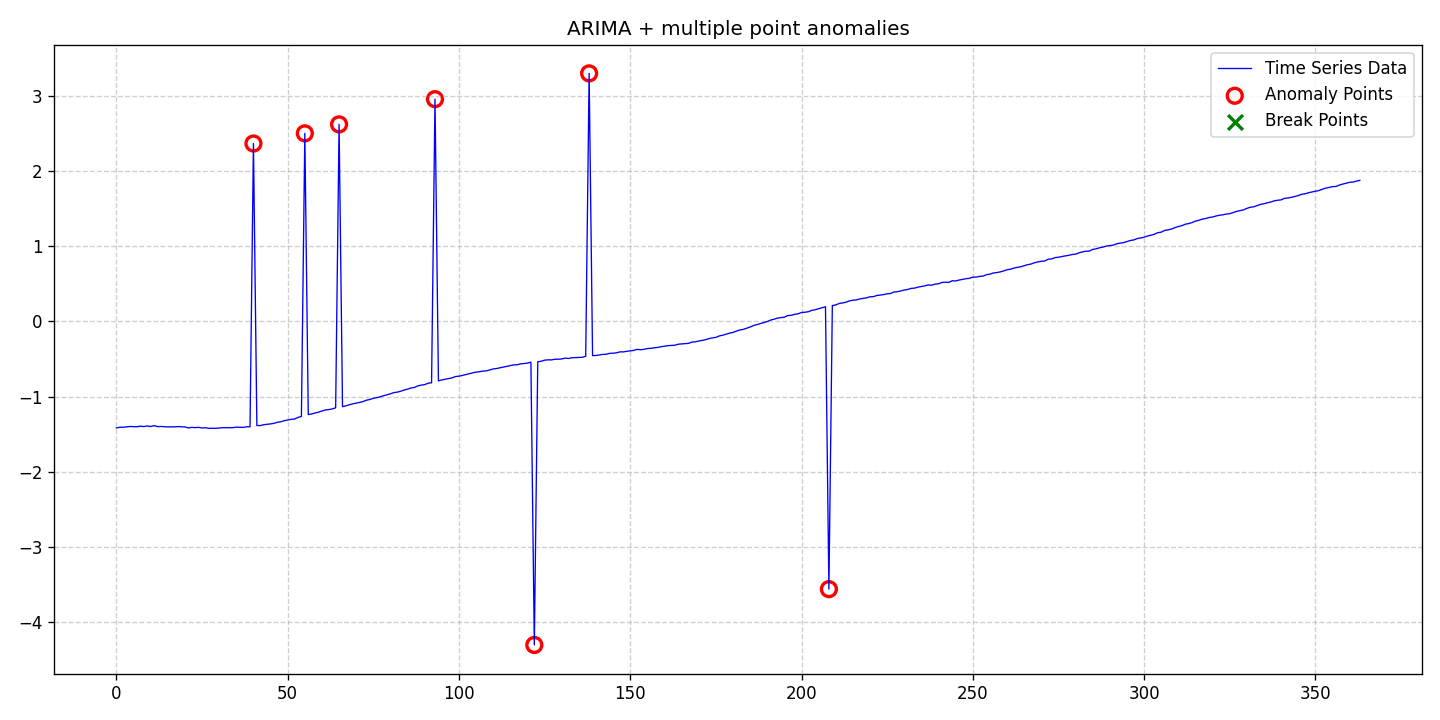

The file beside this chart, header and first rows:
date, data, stationary, det_lin_up, det_lin_down, det_quad, det_cubic, det_exp, det_damped, stoc_trend, volatility, single_seas, multiple_seas, point_anom_single, point_anom_multi, collect_anom, context_anom, mean_shift, var_shift, trend_shift, point_anom_count, point_anom_location, point_anom_point, collect_anom_count
2020-01-01, -1.417, 0, 0, 0, 0, 0, 0, 0, 1, 0, 0, 0, 0, 1, 0, 0, 0, 0, 0, 7, [40, 55, 65, 93, 122, 138, 208], [40, 55, 65, 93, 122, 138, 208], 0
2020-01-02, -1.407, 0, 0, 0, 0, 0, 0, 0, 1, 0, 0, 0, 0, 1, 0, 0, 0, 0, 0, 7, [40, 55, 65, 93, 122, 138, 208], [40, 55, 65, 93, 122, 138, 208], 0
2020-01-03, -1.407, 0, 0, 0, 0, 0, 0, 0, 1, 0, 0, 0, 0, 1, 0, 0, 0, 0, 0, 7, [40, 55, 65, 93, 122, 138, 208], [40, 55, 65, 93, 122, 138, 208], 0
2020-01-04, -1.402, 0, 0, 0, 0, 0, 0, 0, 1, 0, 0, 0, 0, 1, 0, 0, 0, 0, 0, 7, [40, 55, 65, 93, 122, 138, 208], [40, 55, 65, 93, 122, 138, 208], 0
2020-01-05, -1.397, 0, 0, 0, 0, 0, 0, 0, 1, 0, 0, 0, 0, 1, 0, 0, 0, 0, 0, 7, [40, 55, 65, 93, 122, 138, 208], [40, 55, 65, 93, 122, 138, 208], 0
2020-01-06, -1.4, 0, 0, 0, 0, 0, 0, 0, 1, 0, 0, 0, 0, 1, 0, 0, 0, 0, 0, 7, [40, 55, 65, 93, 122, 138, 208], [40, 55, 65, 93, 122, 138, 208], 0
2020-01-07, -1.401, 0, 0, 0, 0, 0, 0, 0, 1, 0, 0, 0, 0, 1, 0, 0, 0, 0, 0, 7, [40, 55, 65, 93, 122, 138, 208], [40, 55, 65, 93, 122, 138, 208], 0
2020-01-08, -1.392, 0, 0, 0, 0, 0, 0, 0, 1, 0, 0, 0, 0, 1, 0, 0, 0, 0, 0, 7, [40, 55, 65, 93, 122, 138, 208], [40, 55, 65, 93, 122, 138, 208], 0
2020-01-09, -1.398, 0, 0, 0, 0, 0, 0, 0, 1, 0, 0, 0, 0, 1, 0, 0, 0, 0, 0, 7, [40, 55, 65, 93, 122, 138, 208], [40, 55, 65, 93, 122, 138, 208], 0
2020-01-10, -1.39, 0, 0, 0, 0, 0, 0, 0, 1, 0, 0, 0, 0, 1, 0, 0, 0, 0, 0, 7, [40, 55, 65, 93, 122, 138, 208], [40, 55, 65, 93, 122, 138, 208], 0
2020-01-11, -1.398, 0, 0, 0, 0, 0, 0, 0, 1, 0, 0, 0, 0, 1, 0, 0, 0, 0, 0, 7, [40, 55, 65, 93, 122, 138, 208], [40, 55, 65, 93, 122, 138, 208], 0
2020-01-12, -1.385, 0, 0, 0, 0, 0, 0, 0, 1, 0, 0, 0, 0, 1, 0, 0, 0, 0, 0, 7, [40, 55, 65, 93, 122, 138, 208], [40, 55, 65, 93, 122, 138, 208], 0
2020-01-13, -1.399, 0, 0, 0, 0, 0, 0, 0, 1, 0, 0, 0, 0, 1, 0, 0, 0, 0, 0, 7, [40, 55, 65, 93, 122, 138, 208], [40, 55, 65, 93, 122, 138, 208], 0
2020-01-14, -1.397, 0, 0, 0, 0, 0, 0, 0, 1, 0, 0, 0, 0, 1, 0, 0, 0, 0, 0, 7, [40, 55, 65, 93, 122, 138, 208], [40, 55, 65, 93, 122, 138, 208], 0
2020-01-15, -1.401, 0, 0, 0, 0, 0, 0, 0, 1, 0, 0, 0, 0, 1, 0, 0, 0, 0, 0, 7, [40, 55, 65, 93, 122, 138, 208], [40, 55, 65, 93, 122, 138, 208], 0
2020-01-16, -1.404, 0, 0, 0, 0, 0, 0, 0, 1, 0, 0, 0, 0, 1, 0, 0, 0, 0, 0, 7, [40, 55, 65, 93, 122, 138, 208], [40, 55, 65, 93, 122, 138, 208], 0
2020-01-17, -1.402, 0, 0, 0, 0, 0, 0, 0, 1, 0, 0, 0, 0, 1, 0, 0, 0, 0, 0, 7, [40, 55, 65, 93, 122, 138, 208], [40, 55, 65, 93, 122, 138, 208], 0
2020-01-18, -1.403, 0, 0, 0, 0, 0, 0, 0, 1, 0, 0, 0, 0, 1, 0, 0, 0, 0, 0, 7, [40, 55, 65, 93, 122, 138, 208], [40, 55, 65, 93, 122, 138, 208], 0
2020-01-19, -1.398, 0, 0, 0, 0, 0, 0, 0, 1, 0, 0, 0, 0, 1, 0, 0, 0, 0, 0, 7, [40, 55, 65, 93, 122, 138, 208], [40, 55, 65, 93, 122, 138, 208], 0
2020-01-20, -1.401, 0, 0, 0, 0, 0, 0, 0, 1, 0, 0, 0, 0, 1, 0, 0, 0, 0, 0, 7, [40, 55, 65, 93, 122, 138, 208], [40, 55, 65, 93, 122, 138, 208], 0
2020-01-21, -1.403, 0, 0, 0, 0, 0, 0, 0, 1, 0, 0, 0, 0, 1, 0, 0, 0, 0, 0, 7, [40, 55, 65, 93, 122, 138, 208], [40, 55, 65, 93, 122, 138, 208], 0
2020-01-22, -1.416, 0, 0, 0, 0, 0, 0, 0, 1, 0, 0, 0, 0, 1, 0, 0, 0, 0, 0, 7, [40, 55, 65, 93, 122, 138, 208], [40, 55, 65, 93, 122, 138, 208], 0
2020-01-23, -1.409, 0, 0, 0, 0, 0, 0, 0, 1, 0, 0, 0, 0, 1, 0, 0, 0, 0, 0, 7, [40, 55, 65, 93, 122, 138, 208], [40, 55, 65, 93, 122, 138, 208], 0
2020-01-24, -1.412, 0, 0, 0, 0, 0, 0, 0, 1, 0, 0, 0, 0, 1, 0, 0, 0, 0, 0, 7, [40, 55, 65, 93, 122, 138, 208], [40, 55, 65, 93, 122, 138, 208], 0
2020-01-25, -1.409, 0, 0, 0, 0, 0, 0, 0, 1, 0, 0, 0, 0, 1, 0, 0, 0, 0, 0, 7, [40, 55, 65, 93, 122, 138, 208], [40, 55, 65, 93, 122, 138, 208], 0
2020-01-26, -1.417, 0, 0, 0, 0, 0, 0, 0, 1, 0, 0, 0, 0, 1, 0, 0, 0, 0, 0, 7, [40, 55, 65, 93, 122, 138, 208], [40, 55, 65, 93, 122, 138, 208], 0
2020-01-27, -1.414, 0, 0, 0, 0, 0, 0, 0, 1, 0, 0, 0, 0, 1, 0, 0, 0, 0, 0, 7, [40, 55, 65, 93, 122, 138, 208], [40, 55, 65, 93, 122, 138, 208], 0
2020-01-28, -1.422, 0, 0, 0, 0, 0, 0, 0, 1, 0, 0, 0, 0, 1, 0, 0, 0, 0, 0, 7, [40, 55, 65, 93, 122, 138, 208], [40, 55, 65, 93, 122, 138, 208], 0
2020-01-29, -1.42, 0, 0, 0, 0, 0, 0, 0, 1, 0, 0, 0, 0, 1, 0, 0, 0, 0, 0, 7, [40, 55, 65, 93, 122, 138, 208], [40, 55, 65, 93, 122, 138, 208], 0
2020-01-30, -1.421, 0, 0, 0, 0, 0, 0, 0, 1, 0, 0, 0, 0, 1, 0, 0, 0, 0, 0, 7, [40, 55, 65, 93, 122, 138, 208], [40, 55, 65, 93, 122, 138, 208], 0
2020-01-31, -1.418, 0, 0, 0, 0, 0, 0, 0, 1, 0, 0, 0, 0, 1, 0, 0, 0, 0, 0, 7, [40, 55, 65, 93, 122, 138, 208], [40, 55, 65, 93, 122, 138, 208], 0
2020-02-01, -1.412, 0, 0, 0, 0, 0, 0, 0, 1, 0, 0, 0, 0, 1, 0, 0, 0, 0, 0, 7, [40, 55, 65, 93, 122, 138, 208], [40, 55, 65, 93, 122, 138, 208], 0
2020-02-02, -1.414, 0, 0, 0, 0, 0, 0, 0, 1, 0, 0, 0, 0, 1, 0, 0, 0, 0, 0, 7, [40, 55, 65, 93, 122, 138, 208], [40, 55, 65, 93, 122, 138, 208], 0
2020-02-03, -1.414, 0, 0, 0, 0, 0, 0, 0, 1, 0, 0, 0, 0, 1, 0, 0, 0, 0, 0, 7, [40, 55, 65, 93, 122, 138, 208], [40, 55, 65, 93, 122, 138, 208], 0
2020-02-04, -1.413, 0, 0, 0, 0, 0, 0, 0, 1, 0, 0, 0, 0, 1, 0, 0, 0, 0, 0, 7, [40, 55, 65, 93, 122, 138, 208], [40, 55, 65, 93, 122, 138, 208], 0
2020-02-05, -1.405, 0, 0, 0, 0, 0, 0, 0, 1, 0, 0, 0, 0, 1, 0, 0, 0, 0, 0, 7, [40, 55, 65, 93, 122, 138, 208], [40, 55, 65, 93, 122, 138, 208], 0
2020-02-06, -1.408, 0, 0, 0, 0, 0, 0, 0, 1, 0, 0, 0, 0, 1, 0, 0, 0, 0, 0, 7, [40, 55, 65, 93, 122, 138, 208], [40, 55, 65, 93, 122, 138, 208], 0
2020-02-07, -1.409, 0, 0, 0, 0, 0, 0, 0, 1, 0, 0, 0, 0, 1, 0, 0, 0, 0, 0, 7, [40, 55, 65, 93, 122, 138, 208], [40, 55, 65, 93, 122, 138, 208], 0
2020-02-08, -1.401, 0, 0, 0, 0, 0, 0, 0, 1, 0, 0, 0, 0, 1, 0, 0, 0, 0, 0, 7, [40, 55, 65, 93, 122, 138, 208], [40, 55, 65, 93, 122, 138, 208], 0
2020-02-09, -1.401, 0, 0, 0, 0, 0, 0, 0, 1, 0, 0, 0, 0, 1, 0, 0, 0, 0, 0, 7, [40, 55, 65, 93, 122, 138, 208], [40, 55, 65, 93, 122, 138, 208], 0
2020-02-10, 2.367, 0, 0, 0, 0, 0, 0, 0, 1, 0, 0, 0, 0, 1, 0, 0, 0, 0, 0, 7, [40, 55, 65, 93, 122, 138, 208], [40, 55, 65, 93, 122, 138, 208], 0
2020-02-11, -1.385, 0, 0, 0, 0, 0, 0, 0, 1, 0, 0, 0, 0, 1, 0, 0, 0, 0, 0, 7, [40, 55, 65, 93, 122, 138, 208], [40, 55, 65, 93, 122, 138, 208], 0
2020-02-12, -1.385, 0, 0, 0, 0, 0, 0, 0, 1, 0, 0, 0, 0, 1, 0, 0, 0, 0, 0, 7, [40, 55, 65, 93, 122, 138, 208], [40, 55, 65, 93, 122, 138, 208], 0
2020-02-13, -1.373, 0, 0, 0, 0, 0, 0, 0, 1, 0, 0, 0, 0, 1, 0, 0, 0, 0, 0, 7, [40, 55, 65, 93, 122, 138, 208], [40, 55, 65, 93, 122, 138, 208], 0
2020-02-14, -1.368, 0, 0, 0, 0, 0, 0, 0, 1, 0, 0, 0, 0, 1, 0, 0, 0, 0, 0, 7, [40, 55, 65, 93, 122, 138, 208], [40, 55, 65, 93, 122, 138, 208], 0
2020-02-15, -1.363, 0, 0, 0, 0, 0, 0, 0, 1, 0, 0, 0, 0, 1, 0, 0, 0, 0, 0, 7, [40, 55, 65, 93, 122, 138, 208], [40, 55, 65, 93, 122, 138, 208], 0
2020-02-16, -1.355, 0, 0, 0, 0, 0, 0, 0, 1, 0, 0, 0, 0, 1, 0, 0, 0, 0, 0, 7, [40, 55, 65, 93, 122, 138, 208], [40, 55, 65, 93, 122, 138, 208], 0
2020-02-17, -1.34, 0, 0, 0, 0, 0, 0, 0, 1, 0, 0, 0, 0, 1, 0, 0, 0, 0, 0, 7, [40, 55, 65, 93, 122, 138, 208], [40, 55, 65, 93, 122, 138, 208], 0
2020-02-18, -1.334, 0, 0, 0, 0, 0, 0, 0, 1, 0, 0, 0, 0, 1, 0, 0, 0, 0, 0, 7, [40, 55, 65, 93, 122, 138, 208], [40, 55, 65, 93, 122, 138, 208], 0
2020-02-19, -1.32, 0, 0, 0, 0, 0, 0, 0, 1, 0, 0, 0, 0, 1, 0, 0, 0, 0, 0, 7, [40, 55, 65, 93, 122, 138, 208], [40, 55, 65, 93, 122, 138, 208], 0
2020-02-20, -1.31, 0, 0, 0, 0, 0, 0, 0, 1, 0, 0, 0, 0, 1, 0, 0, 0, 0, 0, 7, [40, 55, 65, 93, 122, 138, 208], [40, 55, 65, 93, 122, 138, 208], 0
2020-02-21, -1.302, 0, 0, 0, 0, 0, 0, 0, 1, 0, 0, 0, 0, 1, 0, 0, 0, 0, 0, 7, [40, 55, 65, 93, 122, 138, 208], [40, 55, 65, 93, 122, 138, 208], 0
2020-02-22, -1.298, 0, 0, 0, 0, 0, 0, 0, 1, 0, 0, 0, 0, 1, 0, 0, 0, 0, 0, 7, [40, 55, 65, 93, 122, 138, 208], [40, 55, 65, 93, 122, 138, 208], 0
2020-02-23, -1.277, 0, 0, 0, 0, 0, 0, 0, 1, 0, 0, 0, 0, 1, 0, 0, 0, 0, 0, 7, [40, 55, 65, 93, 122, 138, 208], [40, 55, 65, 93, 122, 138, 208], 0
2020-02-24, -1.263, 0, 0, 0, 0, 0, 0, 0, 1, 0, 0, 0, 0, 1, 0, 0, 0, 0, 0, 7, [40, 55, 65, 93, 122, 138, 208], [40, 55, 65, 93, 122, 138, 208], 0
2020-02-25, 2.502, 0, 0, 0, 0, 0, 0, 0, 1, 0, 0, 0, 0, 1, 0, 0, 0, 0, 0, 7, [40, 55, 65, 93, 122, 138, 208], [40, 55, 65, 93, 122, 138, 208], 0
2020-02-26, -1.238, 0, 0, 0, 0, 0, 0, 0, 1, 0, 0, 0, 0, 1, 0, 0, 0, 0, 0, 7, [40, 55, 65, 93, 122, 138, 208], [40, 55, 65, 93, 122, 138, 208], 0
2020-02-27, -1.231, 0, 0, 0, 0, 0, 0, 0, 1, 0, 0, 0, 0, 1, 0, 0, 0, 0, 0, 7, [40, 55, 65, 93, 122, 138, 208], [40, 55, 65, 93, 122, 138, 208], 0
2020-02-28, -1.217, 0, 0, 0, 0, 0, 0, 0, 1, 0, 0, 0, 0, 1, 0, 0, 0, 0, 0, 7, [40, 55, 65, 93, 122, 138, 208], [40, 55, 65, 93, 122, 138, 208], 0
2020-02-29, -1.207, 0, 0, 0, 0, 0, 0, 0, 1, 0, 0, 0, 0, 1, 0, 0, 0, 0, 0, 7, [40, 55, 65, 93, 122, 138, 208], [40, 55, 65, 93, 122, 138, 208], 0
... 304 more rows
